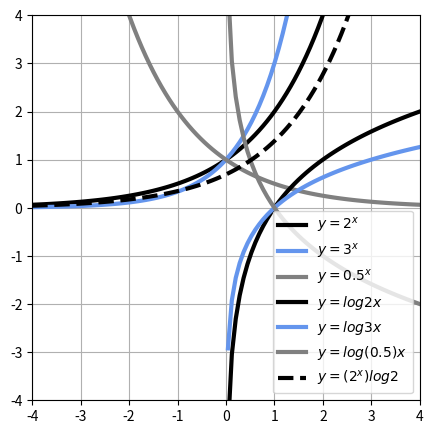

The matplotlib source for this figure:
# -*- coding: utf-8 -*-
'''
Created on 2018/10/02

@author: T.Wakasugi
'''

import numpy as np
import matplotlib.pyplot as plt

#指数関数 y = 2^x , 3^x , 0.5^x
x = np.linspace(-4, 4, 100)
y = 2**x
y2= 3**x
y3= 0.5**x

#対数関数　y = log(2)x, log(3)x, log(0.5)x
y4= np.log(x) / np.log(2)
y5= np.log(x) / np.log(3)
y6= np.log(x) / np.log(0.5)

#指数関数の微分
dy = y * np.log(2)

#プロットの画面サイズ
plt.figure(figsize=(5,5))
#y,y2,y3をプロット
plt.plot(x,y,'black',linewidth=3,label='$y=2^x$')
plt.plot(x,y2,'cornflowerblue',linewidth=3,label='$y=3^x$')
plt.plot(x,y3,'gray',linewidth=3,label='$y=0.5^x$')
plt.plot(x,y4,'black',linewidth=3,label='$y=log2x$')
plt.plot(x,y5,'cornflowerblue',linewidth=3,label='$y=log3x$')
plt.plot(x,y6,'gray',linewidth=3,label='$y=log(0.5)x$')
#dyを点線でプロット
plt.plot(x,dy,'black',linestyle='--',linewidth=3,label='$y=(2^x)log2$')
#プロットのy軸、x軸の範囲
plt.ylim(-4,4)
plt.xlim(-4,4)
#プロットのグリッド線
plt.grid(True)
#プロットの凡例の位置
plt.legend(loc='lower right')
#プロット表示
plt.show()

